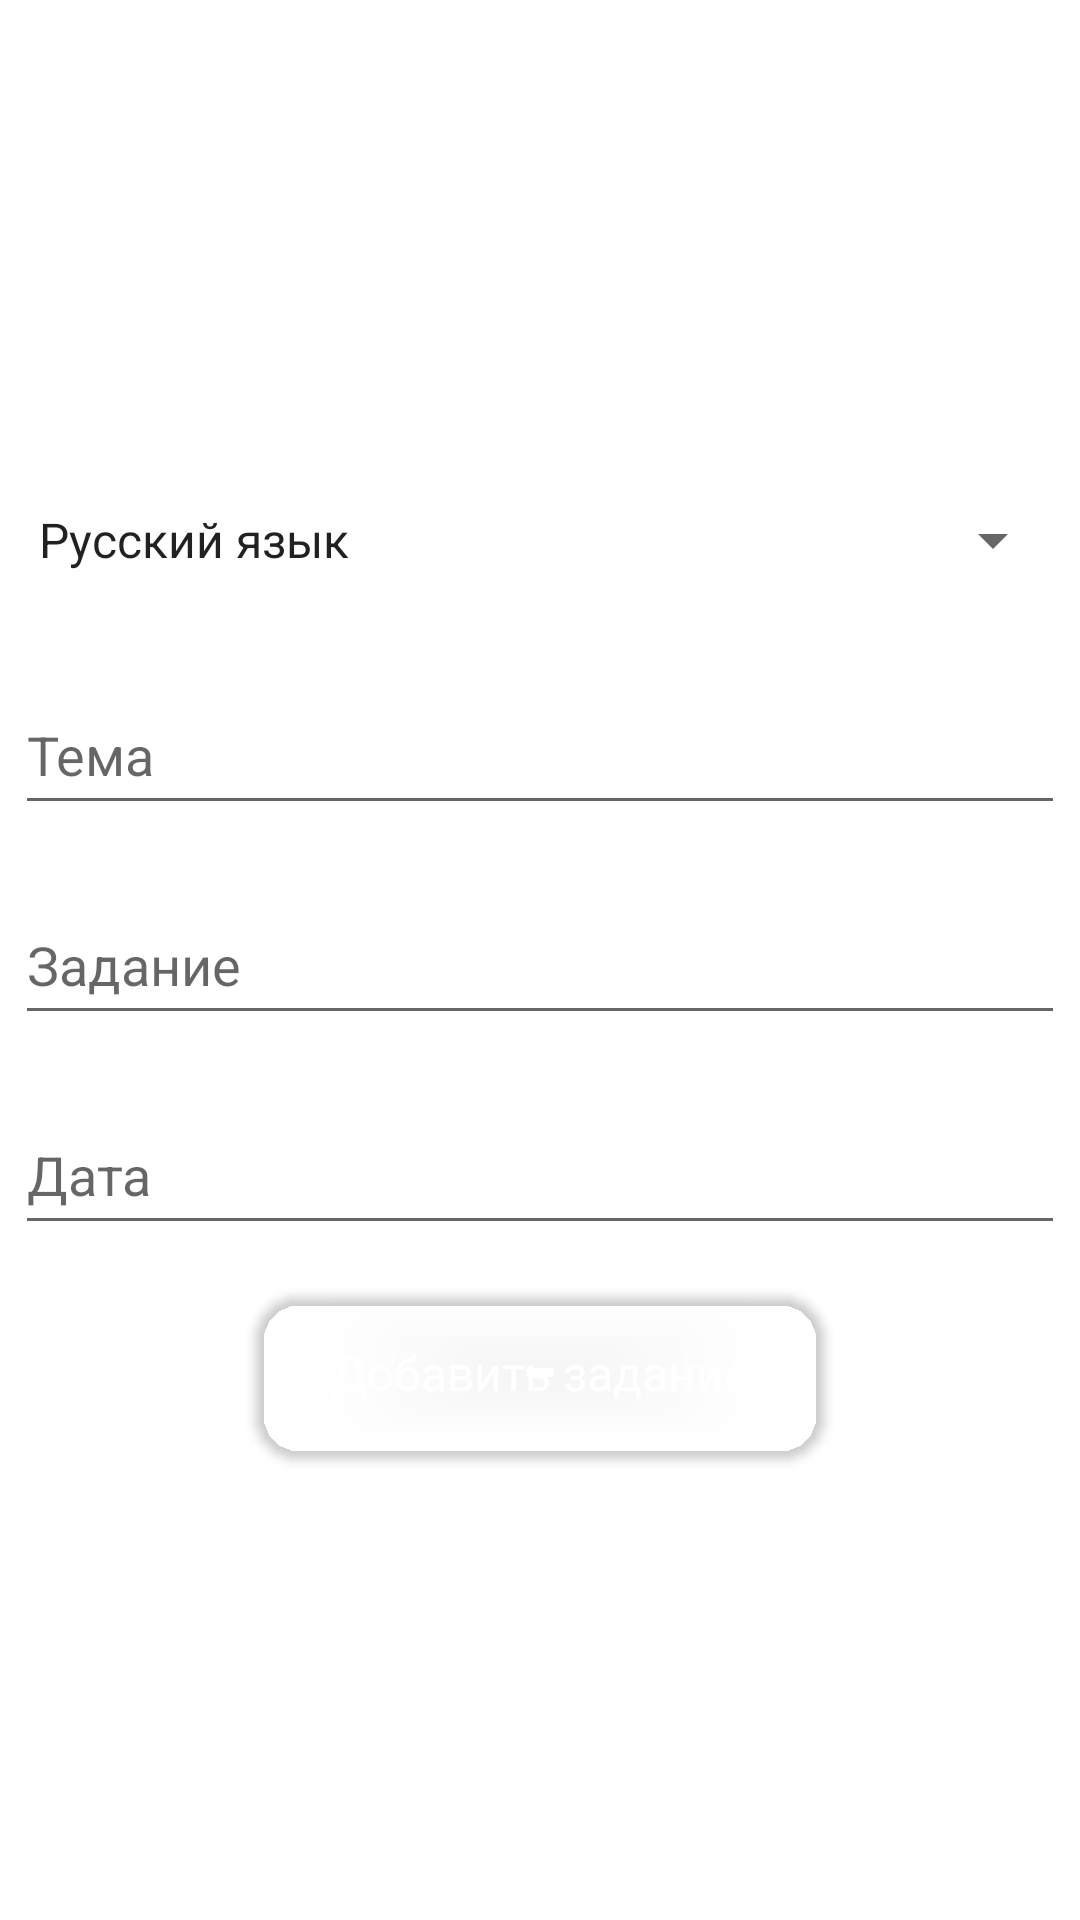

The Android layout XML behind this screen, and the referenced resources:
<!-- AndroidManifest.xml: application theme Theme.DZ -->
<!-- res/layout/fragment_admin_create_homework.xml -->
<?xml version="1.0" encoding="utf-8"?>
<LinearLayout xmlns:android="http://schemas.android.com/apk/res/android"
    xmlns:app="http://schemas.android.com/apk/res-auto"
    xmlns:tools="http://schemas.android.com/tools"
    android:layout_width="match_parent"
    android:layout_height="match_parent"
    android:orientation="vertical"
    android:gravity="center">

        <Spinner
            android:id="@+id/choose_subject_spinner"
            android:layout_width="350dp"
            android:layout_height="50dp"
            android:entries="@array/subjects_array"/>

        <EditText
            android:id="@+id/edTheme"
            android:layout_width="350dp"
            android:layout_height="50dp"
            android:layout_marginTop="20dp"
            android:hint="Тема"
            android:textColor="@color/black" />

        <EditText
            android:id="@+id/edExercise"
            android:layout_width="350dp"
            android:layout_height="50dp"
            android:layout_marginTop="20dp"
            android:hint="Задание" />

        <EditText
            android:id="@+id/edDate"
            android:layout_width="350dp"
            android:layout_height="50dp"
            android:layout_marginTop="20dp"
            android:inputType="date"
            android:hint="Дата" />

        <androidx.cardview.widget.CardView
            android:id="@+id/bCreate"
            android:layout_width="190dp"
            android:layout_height="55dp"
            app:cardCornerRadius="15dp"
            android:layout_marginTop="15dp"
            app:cardBackgroundColor="@color/blue_white">

                <TextView
                    android:layout_width="wrap_content"
                    android:layout_height="wrap_content"
                    android:text="Добавить задание"
                    android:layout_gravity="center"
                    android:textColor="@color/white"
                    android:textSize="16sp"
                    />

        </androidx.cardview.widget.CardView>

</LinearLayout>
<!-- resources referenced by this layout -->
<resources>
  <array name="subjects_array">
          <item>Русский язык</item>
          <item>Литература</item>
          <item>Математика</item>
          <item>История</item>
          <item>Физическая культура</item>
          <item>Основы безопасности жизнедеятельности</item>
          <item>Астрономия</item>
          <item>Иностранный язык</item>
          <item>Родная литература</item>
          <item>Информатика</item>
          <item>Физика</item>
          <item>Человек и общество</item>
          <item>Социально-значимая деятельность</item>
          <item>Общие компетенции профессионала</item>
          <item>Практикум по избранной компетенции Ворлдскиллс</item>
          <item>Консультации</item>
          <item>Другой</item>
      </array>
  <style name="Theme.DZ" parent="Theme.MaterialComponents.DayNight.DarkActionBar">
          
          <item name="colorPrimary">@color/purple_500</item>
          <item name="colorPrimaryVariant">@color/purple_700</item>
          <item name="colorOnPrimary">@color/white</item>
          
          <item name="colorSecondary">@color/teal_200</item>
          <item name="colorSecondaryVariant">@color/teal_700</item>
          <item name="colorOnSecondary">@color/black</item>
          
          <item name="android:statusBarColor">@color/blue_white</item>
          
          <item name="windowActionBar">false</item>
          <item name="windowNoTitle">true</item>
      </style>
  <!-- not gathered from this repository: default colours our renderer supplied (Android Studio template values) -->
  <color name="purple_500">#FF6200EE</color>
  <color name="purple_700">#FF3700B3</color>
  <color name="teal_200">#FF03DAC5</color>
  <color name="teal_700">#FF018786</color>
  <color name="black">#FF000000</color>
  <color name="white">#FFFFFFFF</color>
</resources>
